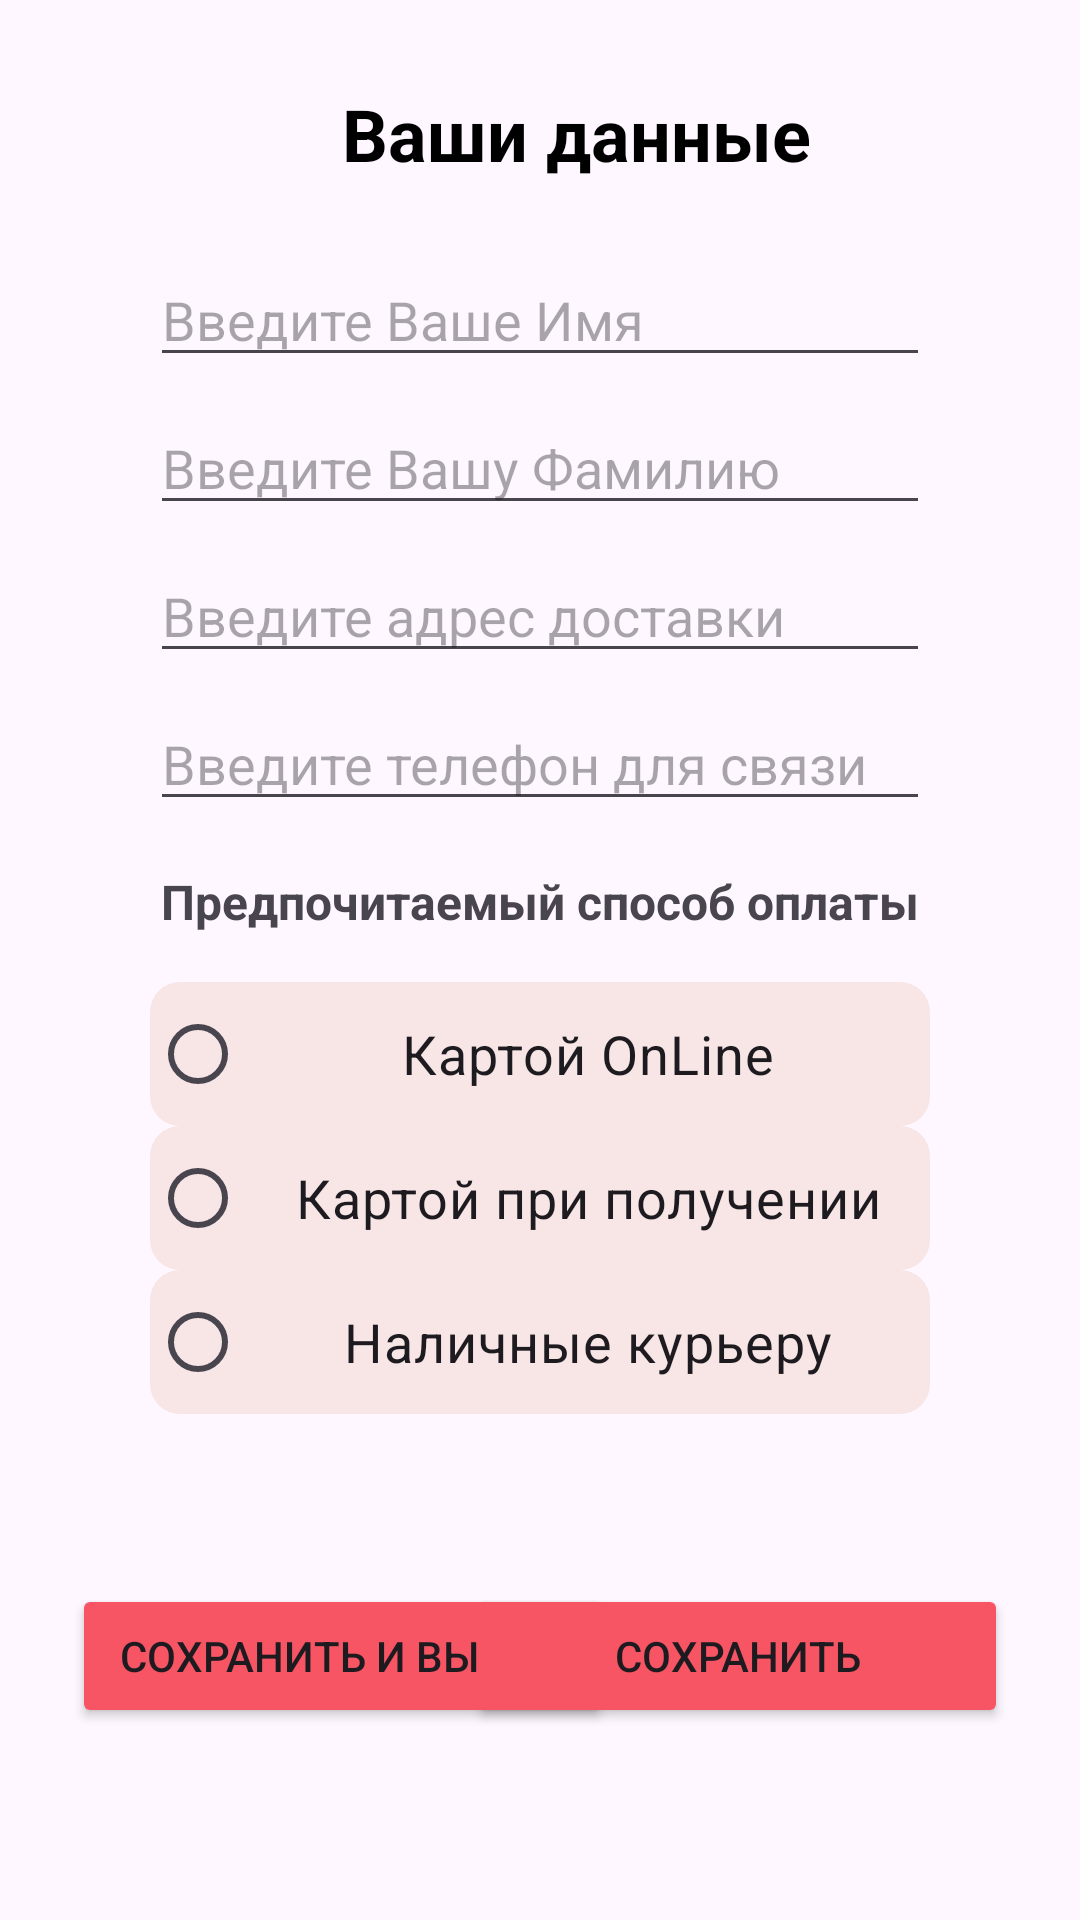

Here is an Android app screen rendered from its layout file. Give the layout XML and the strings, colors and styles it references.
<!-- AndroidManifest.xml: application theme Theme.OnlineShop -->
<!-- res/layout/activity_profile.xml -->
<?xml version="1.0" encoding="utf-8"?>
<androidx.constraintlayout.widget.ConstraintLayout xmlns:android="http://schemas.android.com/apk/res/android"
    xmlns:app="http://schemas.android.com/apk/res-auto"
    xmlns:tools="http://schemas.android.com/tools"
    android:id="@+id/main"
    android:layout_width="match_parent"
    android:layout_height="match_parent"
    tools:context=".activity.FavItemActivity">

    <androidx.constraintlayout.widget.ConstraintLayout
        android:id="@+id/constraintLayout4"
        android:layout_width="match_parent"
        android:layout_height="wrap_content"
        android:layout_marginStart="16dp"
        android:layout_marginTop="32dp"
        android:layout_marginEnd="16dp"
        app:layout_constraintEnd_toEndOf="parent"
        app:layout_constraintStart_toStartOf="parent"
        app:layout_constraintTop_toTopOf="parent">

        <ImageView
            android:id="@+id/backBtn"
            android:layout_width="wrap_content"
            android:layout_height="wrap_content"
            android:padding="12dp"
            app:layout_constraintStart_toStartOf="parent"
            app:layout_constraintTop_toTopOf="parent"
            app:srcCompat="@drawable/back" />

        <TextView
            android:id="@+id/titleTxt"
            android:layout_width="wrap_content"
            android:layout_height="wrap_content"
            android:text="Ваши данные"
            android:textColor="@color/black"
            android:textSize="24sp"
            android:textStyle="bold"
            app:layout_constraintBottom_toBottomOf="@+id/backBtn"
            app:layout_constraintEnd_toEndOf="parent"
            app:layout_constraintStart_toEndOf="@+id/backBtn"
            app:layout_constraintTop_toTopOf="@+id/backBtn" />

    </androidx.constraintlayout.widget.ConstraintLayout>

    <androidx.constraintlayout.widget.ConstraintLayout
        android:layout_width="match_parent"
        android:layout_height="0dp"
        android:layout_marginStart="16dp"
        android:layout_marginEnd="16dp"
        android:layout_marginBottom="32dp"
        app:layout_constraintBottom_toBottomOf="parent"
        app:layout_constraintEnd_toEndOf="parent"
        app:layout_constraintHorizontal_bias="0.0"
        app:layout_constraintStart_toStartOf="parent"
        app:layout_constraintTop_toBottomOf="@+id/constraintLayout4"
        app:layout_constraintVertical_bias="0.0">

        <EditText
            android:id="@+id/nameTxt"
            android:layout_width="260dp"
            android:layout_height="wrap_content"
            android:layout_marginTop="24dp"
            android:ems="10"
            android:hint="Введите Ваше Имя"
            android:inputType="text"
            app:layout_constraintEnd_toEndOf="parent"
            app:layout_constraintStart_toStartOf="parent"
            app:layout_constraintTop_toTopOf="parent" />

        <EditText
            android:id="@+id/famTxt"
            android:layout_width="260dp"
            android:layout_height="wrap_content"
            android:layout_marginTop="8dp"
            android:ems="10"
            android:hint="Введите Вашу Фамилию"
            android:inputType="text"
            app:layout_constraintEnd_toEndOf="@+id/nameTxt"
            app:layout_constraintStart_toStartOf="@+id/nameTxt"
            app:layout_constraintTop_toBottomOf="@+id/nameTxt" />

        <EditText
            android:id="@+id/addressTxt"
            android:layout_width="260dp"
            android:layout_height="wrap_content"
            android:layout_marginTop="8dp"
            android:ems="10"
            android:hint="Введите адрес доставки"
            android:inputType="text"
            app:layout_constraintEnd_toEndOf="@+id/famTxt"
            app:layout_constraintHorizontal_bias="0.0"
            app:layout_constraintStart_toStartOf="@+id/famTxt"
            app:layout_constraintTop_toBottomOf="@+id/famTxt" />

        <EditText
            android:id="@+id/phoneTxt"
            android:layout_width="260dp"
            android:layout_height="wrap_content"
            android:layout_marginTop="8dp"
            android:ems="10"
            android:hint="Введите телефон для связи"
            android:inputType="text"
            app:layout_constraintEnd_toEndOf="@+id/addressTxt"
            app:layout_constraintStart_toStartOf="@+id/addressTxt"
            app:layout_constraintTop_toBottomOf="@+id/addressTxt" />

        <Button
            android:id="@+id/saveBtn"
            android:layout_width="180dp"
            android:layout_height="wrap_content"
            android:layout_marginStart="8dp"
            android:layout_marginBottom="32dp"
            android:backgroundTint="@color/red"
            android:text="Сохранить и выйти"
            app:layout_constraintBottom_toBottomOf="parent"
            app:layout_constraintStart_toStartOf="parent" />

        <Button
            android:id="@+id/clearBtn"
            android:layout_width="180dp"
            android:layout_height="wrap_content"
            android:layout_marginEnd="8dp"
            android:layout_marginBottom="32dp"
            android:backgroundTint="@color/red"
            android:text="Сохранить"
            app:layout_constraintBottom_toBottomOf="parent"
            app:layout_constraintEnd_toEndOf="parent"
            app:layout_constraintTop_toTopOf="@+id/saveBtn" />

        <TextView
            android:id="@+id/payMetodTxt"
            android:layout_width="wrap_content"
            android:layout_height="wrap_content"
            android:layout_marginTop="16dp"
            android:text="Предпочитаемый способ оплаты"
            android:textSize="16sp"
            android:textStyle="bold"
            app:layout_constraintEnd_toEndOf="@+id/phoneTxt"
            app:layout_constraintStart_toStartOf="@+id/phoneTxt"
            app:layout_constraintTop_toBottomOf="@+id/phoneTxt" />

        <RadioGroup
            android:id="@+id/radioGroup"
            android:layout_width="wrap_content"
            android:layout_height="wrap_content"
            android:layout_marginTop="16dp"
            app:layout_constraintEnd_toEndOf="@+id/payMetodTxt"
            app:layout_constraintStart_toStartOf="@+id/payMetodTxt"
            app:layout_constraintTop_toBottomOf="@+id/payMetodTxt">

            
            <RadioButton
                android:id="@+id/onlineCardPay"
                android:layout_width="260dp"
                android:layout_height="wrap_content"
                android:layout_gravity="center"
                android:background="@drawable/grey_bg"
                android:checked="false"
                android:padding="4dp"
                android:text="Картой OnLine"
                android:textAlignment="center"
                android:textSize="18sp" />

            
            <RadioButton
                android:id="@+id/cardPay"
                android:layout_width="260dp"
                android:layout_height="wrap_content"
                android:layout_gravity="center"
                android:background="@drawable/grey_bg"
                android:checked="false"
                android:padding="4dp"
                android:text="Картой при получении"
                android:textAlignment="center"
                android:textSize="18sp" />


            <RadioButton
                android:id="@+id/nalPay"
                android:layout_width="260dp"
                android:layout_height="wrap_content"
                android:layout_gravity="center"
                android:background="@drawable/grey_bg"
                android:checked="false"
                android:padding="4dp"
                android:text="Наличные курьеру"
                android:textAlignment="center"
                android:textSize="18sp" />

        </RadioGroup>

    </androidx.constraintlayout.widget.ConstraintLayout>

</androidx.constraintlayout.widget.ConstraintLayout>
<!-- resources referenced by this layout -->
<resources>
  <color name="black">#FF000000</color>
  <color name="red">#F75564</color>
  <!-- drawable grey_bg (drawable) -->
  <?xml version="1.0" encoding="utf-8"?>
  <selector xmlns:android="http://schemas.android.com/apk/res/android">
  <item>
      <shape android:shape="rectangle">
          <solid android:color="@color/lightGrey"/>
          <corners android:radius="10dp"/>
  
      </shape>
  </item>
  </selector>
  <style name="Theme.OnlineShop" parent="Base.Theme.OnlineShop" />
  <color name="lightGrey">#F8E6E6</color>
  <style name="Base.Theme.OnlineShop" parent="Theme.Material3.DayNight.NoActionBar">
          
          
      </style>
</resources>
